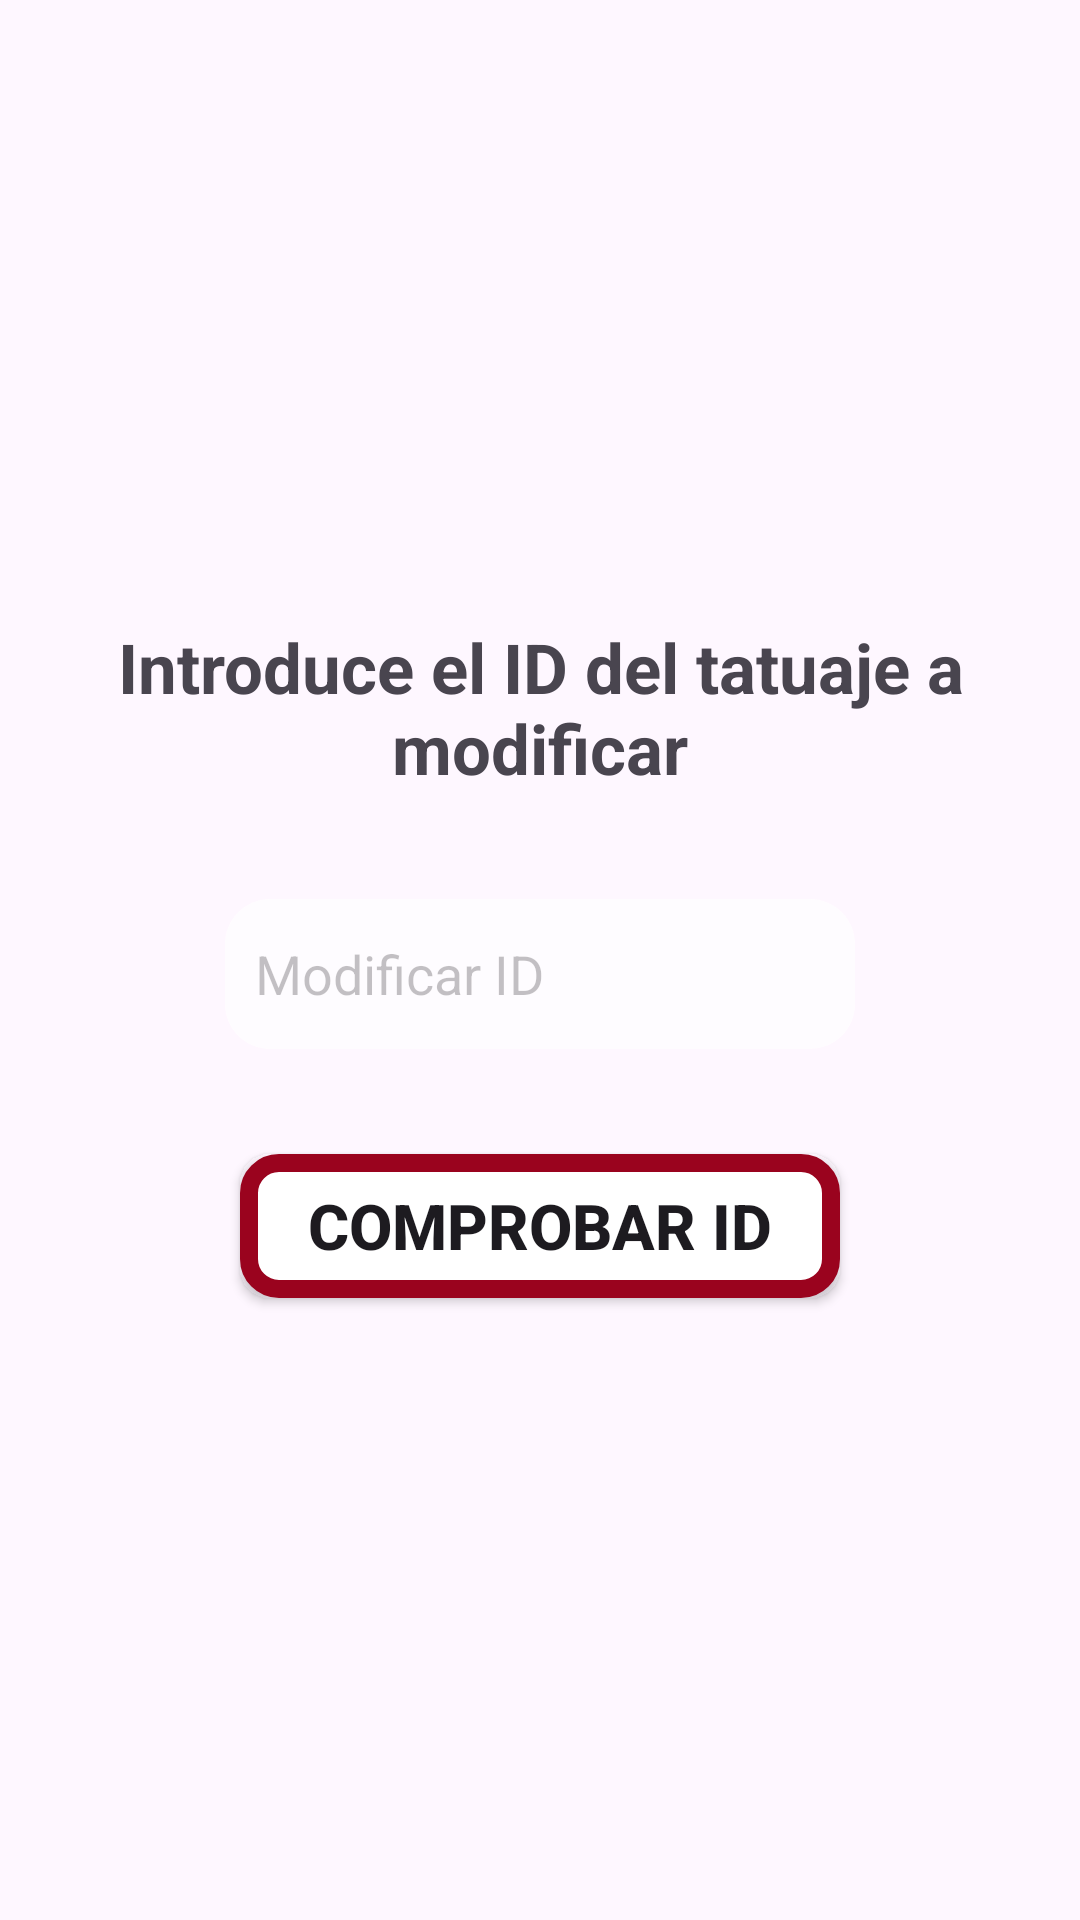

Android layout source for this screen:
<!-- AndroidManifest.xml: application theme Theme.ProyectoTatto -->
<!-- res/layout/fragment_obtener_id_modificar.xml -->
<?xml version="1.0" encoding="utf-8"?>
<LinearLayout xmlns:android="http://schemas.android.com/apk/res/android"
    xmlns:tools="http://schemas.android.com/tools"
    android:layout_width="match_parent"
    android:layout_height="match_parent"
    android:orientation="vertical"
    android:gravity="center_horizontal|center"
    tools:context=".fragmentObtenerIdModificar">

    <TextView
        android:id="@+id/textView4"
        android:layout_width="wrap_content"
        android:layout_height="wrap_content"
        android:textSize="23dp"
        android:textStyle="bold"
        android:gravity="center"
        android:text="Introduce el ID del tatuaje a modificar" />

    <EditText
        android:id="@+id/obtenerIDaModificar"
        android:layout_width="wrap_content"
        android:layout_height="50dp"
        android:layout_marginTop="35dp"
        android:alpha="0.7"
        android:background="@drawable/bordes"
        android:ems="10"
        android:hint="Modificar ID"
        android:inputType="text"
        android:paddingStart="10dp" />

    <androidx.appcompat.widget.AppCompatButton
        android:id="@+id/botonComprobarID"
        android:layout_width="200dp"
        android:layout_height="wrap_content"
        android:layout_marginTop="35dp"
        android:textStyle="bold"
        android:textSize="21dp"
        android:background="@drawable/boton_custom1"
        android:text="Comprobar ID" />
</LinearLayout>
<!-- resources referenced by this layout -->
<resources>
  <!-- drawable bordes (drawable) -->
  <?xml version="1.0" encoding="utf-8"?>
  <shape xmlns:android="http://schemas.android.com/apk/res/android">
      <solid android:color="#FFFFFF" /> 
      <corners android:radius="15dp" /> 
  </shape>
  <!-- drawable boton_custom1 (drawable) -->
  <?xml version="1.0" encoding="utf-8"?>
  <shape android:shape="rectangle"
      xmlns:android="http://schemas.android.com/apk/res/android">
  
      <solid android:color="#ffffff" />
  
      <stroke android:color="@color/colorRojoOscuro" android:width="6dp"/>
  
      <corners android:radius="10dp" />
  
  </shape>
  <style name="Theme.ProyectoTatto" parent="Base.Theme.ProyectoTatto" />
  <color name="colorRojoOscuro">#9a031e</color>
  <style name="Base.Theme.ProyectoTatto" parent="Theme.Material3.DayNight.NoActionBar">
          
          <item name="colorPrimary">@color/colorGrisAzulado</item> 
          <item name="colorPrimaryVariant">@color/colorRojoClaro</item> 
          <item name="colorOnPrimary">@color/colorNegro</item> 
  
          <item name="colorSurface">@color/colorGrisClaro</item> 
          <item name="colorOnSurface">@color/colorNegro</item> 
  
          <item name="colorError">@color/colorRojoOscuro</item> 
      </style>
  <color name="colorGrisAzulado">#8D99AE</color>
  <color name="colorRojoClaro">#EF233C</color>
  <color name="colorNegro">#000000</color>
  <color name="colorGrisClaro">#EDF2F4</color>
</resources>
